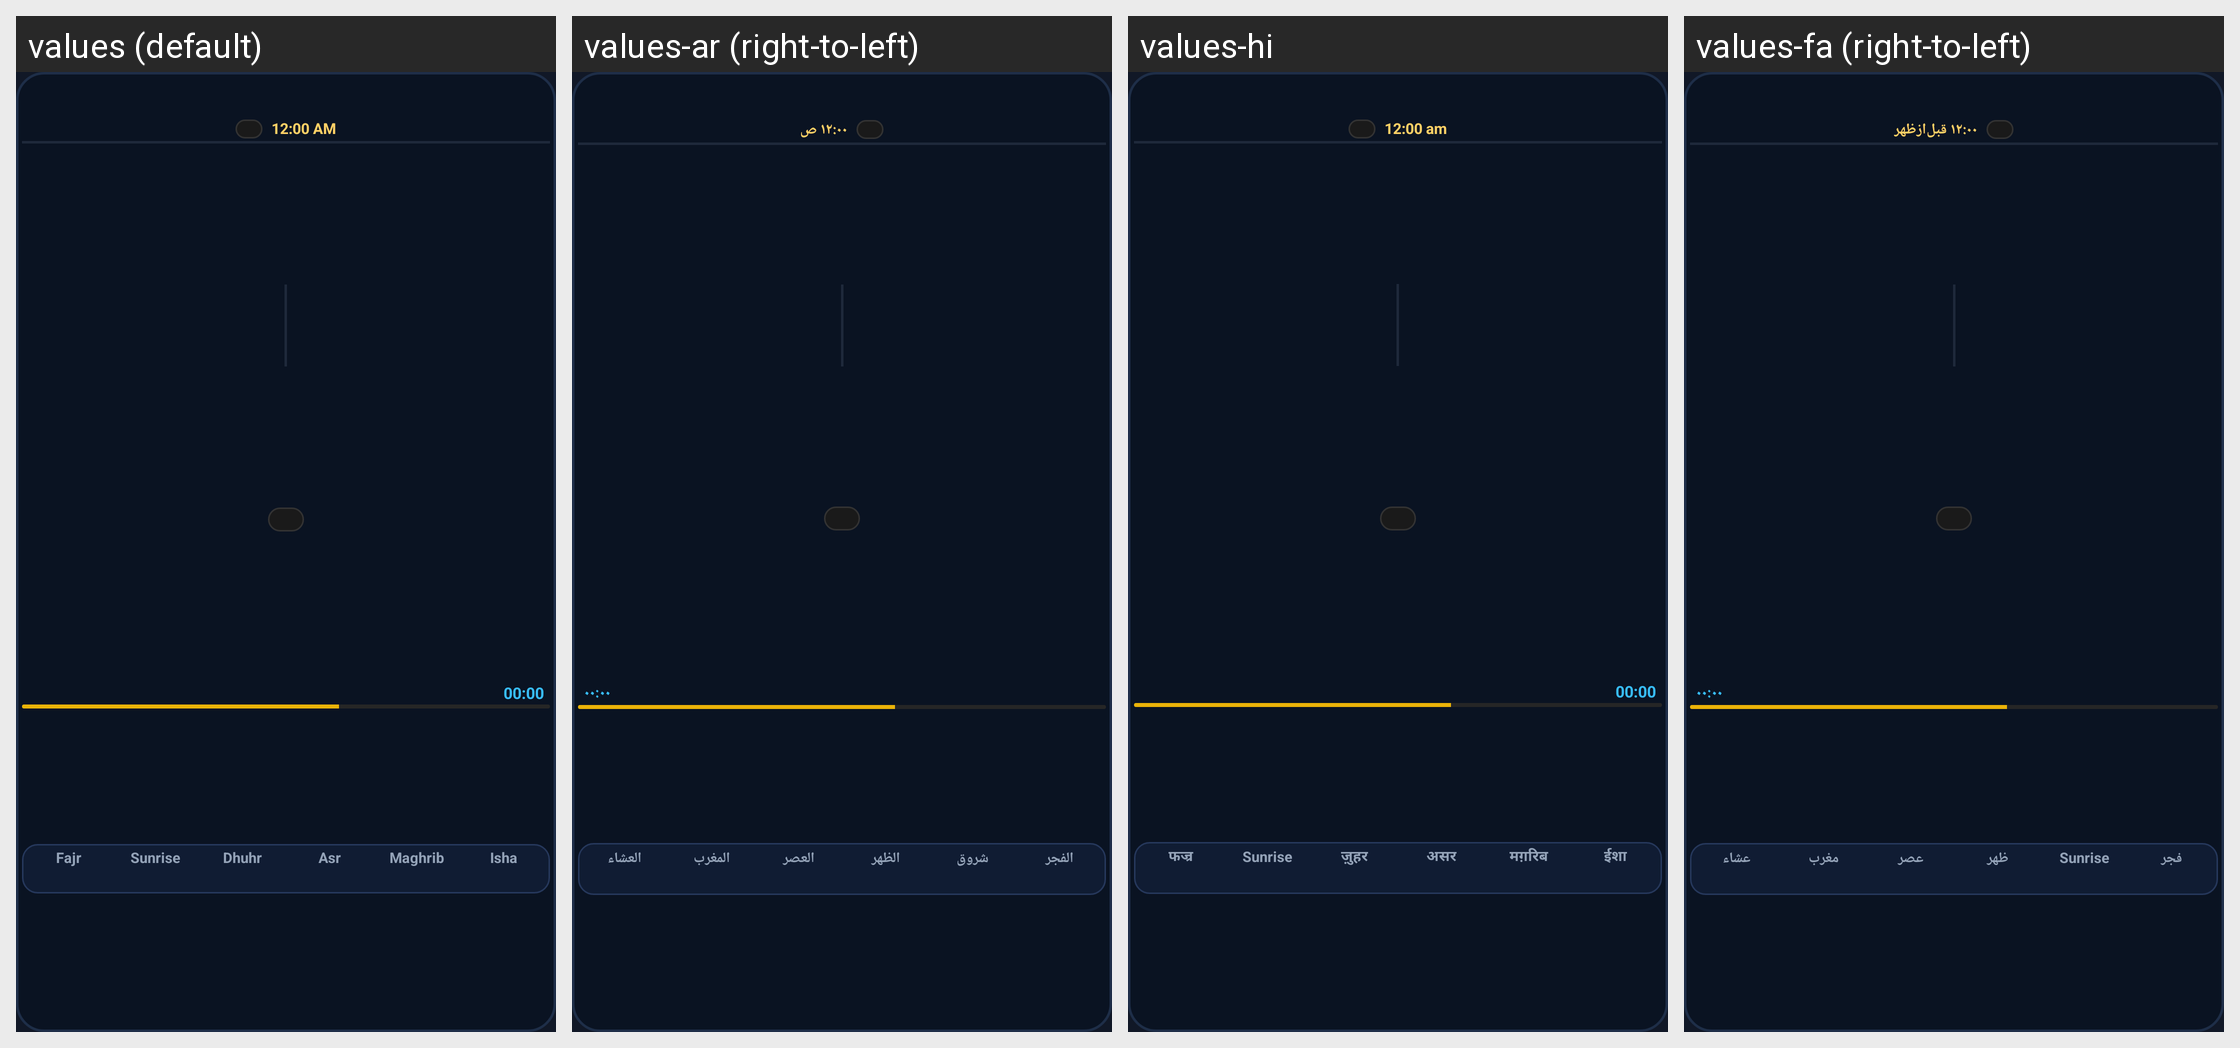

Here is an Android app screen in its default locale and in the app's own translations. Write out the translated-string differences for the strings that appear on this screen.
Android screen res/layout/widget_nateega_midnight.xml rendered under 4 locales, left to right: values (default), values-ar (right-to-left), values-hi, values-fa (right-to-left). Device: Nexus 5 (rendered at 1080×1920; each locale shown at half size, 540×960, under a caption strip naming it); theme Theme.App.Starting.
Other locales in the repository, not shown: values-bn, values-bs, values-de, values-fr, values-in, values-ko, values-sw, values-tr, values-ur, values-vi, values-zh-rCN.
Strings drawn on this screen, with the default value and each locale's value (text and hints the layout hard-codes, and strings that could not be matched under every locale, appear in the picture but are not listed):

fajr
  values: Fajr
  values-ar: الفجر
  values-hi: फज्र
  values-fa: فجر

sunrise_short
  values: Sunrise
  values-ar: شروق
  values-hi: Sunrise  [not translated; the default value is used]
  values-fa: Sunrise  [not translated; the default value is used]

dhuhr
  values: Dhuhr
  values-ar: الظهر
  values-hi: ज़ुहर
  values-fa: ظهر

asr
  values: Asr
  values-ar: العصر
  values-hi: असर
  values-fa: عصر

maghrib
  values: Maghrib
  values-ar: المغرب
  values-hi: मग़रिब
  values-fa: مغرب

isha
  values: Isha
  values-ar: العشاء
  values-hi: ईशा
  values-fa: عشاء
